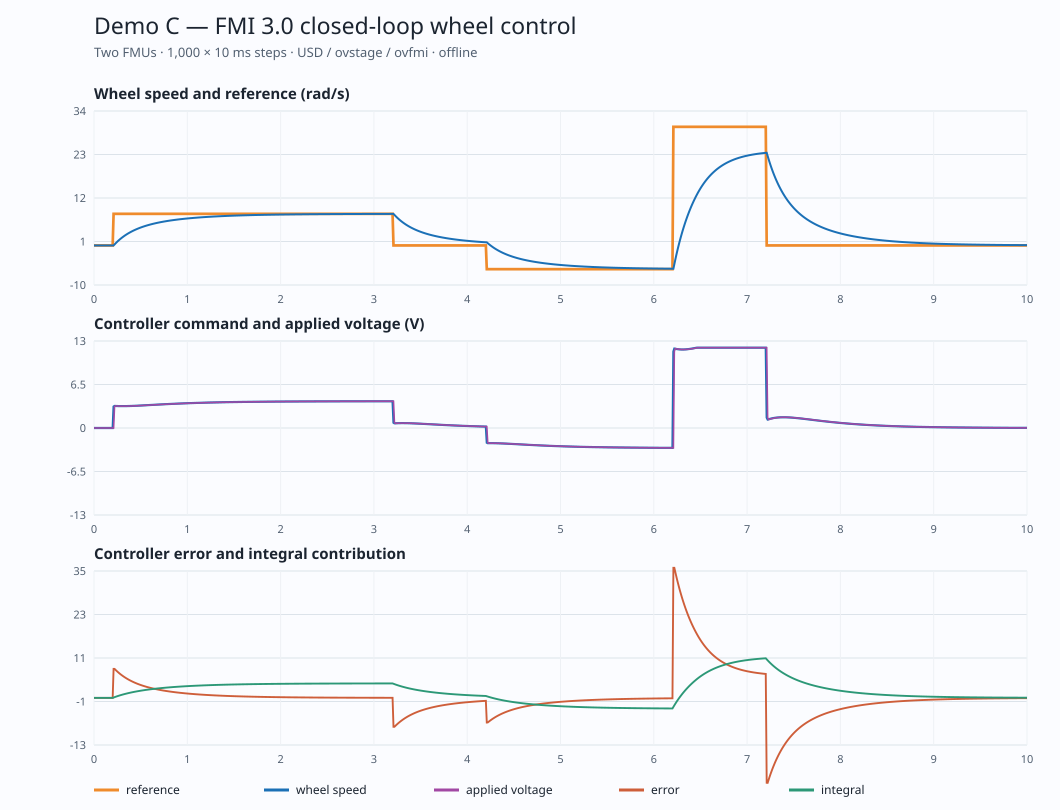

The file beside this chart, header and first rows:
step, t_s, reference_rad_s, controller_input_meas_rad_s, plant_input_voltage_V, voltage_cmd_V_ovstage, voltage_cmd_V_fmpy, error_rad_s_ovstage, error_rad_s_fmpy, integral_V_ovstage, integral_V_fmpy, voltage_applied_V_ovstage, voltage_applied_V_fmpy, omega_rad_s_ovstage, omega_rad_s_fmpy, theta_rad_ovstage, theta_rad_fmpy, step_status
0, 0.0, 0.0, 0.0, 0.0, 0.0, 0.0, 0.0, 0.0, 0.0, 0.0, 0.0, 0.0, 0.0, 0.0, 0.0, 0.0, init
1, 0.01, 0.0, 0.0, 0.0, 0.0, 0.0, 0.0, 0.0, 0.0, 0.0, 0.0, 0.0, 0.0, 0.0, 0.0, 0.0, ok
2, 0.02, 0.0, 0.0, 0.0, 0.0, 0.0, 0.0, 0.0, 0.0, 0.0, 0.0, 0.0, 0.0, 0.0, 0.0, 0.0, ok
3, 0.03, 0.0, 0.0, 0.0, 0.0, 0.0, 0.0, 0.0, 0.0, 0.0, 0.0, 0.0, 0.0, 0.0, 0.0, 0.0, ok
4, 0.04, 0.0, 0.0, 0.0, 0.0, 0.0, 0.0, 0.0, 0.0, 0.0, 0.0, 0.0, 0.0, 0.0, 0.0, 0.0, ok
5, 0.05, 0.0, 0.0, 0.0, 0.0, 0.0, 0.0, 0.0, 0.0, 0.0, 0.0, 0.0, 0.0, 0.0, 0.0, 0.0, ok
6, 0.06, 0.0, 0.0, 0.0, 0.0, 0.0, 0.0, 0.0, 0.0, 0.0, 0.0, 0.0, 0.0, 0.0, 0.0, 0.0, ok
7, 0.07, 0.0, 0.0, 0.0, 0.0, 0.0, 0.0, 0.0, 0.0, 0.0, 0.0, 0.0, 0.0, 0.0, 0.0, 0.0, ok
8, 0.08, 0.0, 0.0, 0.0, 0.0, 0.0, 0.0, 0.0, 0.0, 0.0, 0.0, 0.0, 0.0, 0.0, 0.0, 0.0, ok
9, 0.09, 0.0, 0.0, 0.0, 0.0, 0.0, 0.0, 0.0, 0.0, 0.0, 0.0, 0.0, 0.0, 0.0, 0.0, 0.0, ok
10, 0.1, 0.0, 0.0, 0.0, 0.0, 0.0, 0.0, 0.0, 0.0, 0.0, 0.0, 0.0, 0.0, 0.0, 0.0, 0.0, ok
11, 0.11, 0.0, 0.0, 0.0, 0.0, 0.0, 0.0, 0.0, 0.0, 0.0, 0.0, 0.0, 0.0, 0.0, 0.0, 0.0, ok
12, 0.12, 0.0, 0.0, 0.0, 0.0, 0.0, 0.0, 0.0, 0.0, 0.0, 0.0, 0.0, 0.0, 0.0, 0.0, 0.0, ok
13, 0.13, 0.0, 0.0, 0.0, 0.0, 0.0, 0.0, 0.0, 0.0, 0.0, 0.0, 0.0, 0.0, 0.0, 0.0, 0.0, ok
14, 0.14, 0.0, 0.0, 0.0, 0.0, 0.0, 0.0, 0.0, 0.0, 0.0, 0.0, 0.0, 0.0, 0.0, 0.0, 0.0, ok
15, 0.15, 0.0, 0.0, 0.0, 0.0, 0.0, 0.0, 0.0, 0.0, 0.0, 0.0, 0.0, 0.0, 0.0, 0.0, 0.0, ok
16, 0.16, 0.0, 0.0, 0.0, 0.0, 0.0, 0.0, 0.0, 0.0, 0.0, 0.0, 0.0, 0.0, 0.0, 0.0, 0.0, ok
17, 0.17, 0.0, 0.0, 0.0, 0.0, 0.0, 0.0, 0.0, 0.0, 0.0, 0.0, 0.0, 0.0, 0.0, 0.0, 0.0, ok
18, 0.18, 0.0, 0.0, 0.0, 0.0, 0.0, 0.0, 0.0, 0.0, 0.0, 0.0, 0.0, 0.0, 0.0, 0.0, 0.0, ok
19, 0.19, 0.0, 0.0, 0.0, 0.0, 0.0, 0.0, 0.0, 0.0, 0.0, 0.0, 0.0, 0.0, 0.0, 0.0, 0.0, ok
20, 0.2, 0.0, 0.0, 0.0, 0.0, 0.0, 0.0, 0.0, 0.0, 0.0, 0.0, 0.0, 0.0, 0.0, 0.0, 0.0, ok
21, 0.21, 8.0, 0.0, 0.0, 3.2, 3.2, 8.0, 8.0, 0.096, 0.096, 0.0, 0.0, 0.0, 0.0, 0.0, 0.0, ok
22, 0.22, 8.0, 0.0, 3.2, 3.296, 3.296, 8.0, 8.0, 0.192, 0.192, 3.2, 3.2, 0.2509, 0.2509, 0.001263, 0.001263, ok
23, 0.23, 8.0, 0.2509, 3.296, 3.292, 3.292, 7.749, 7.749, 0.285, 0.285, 3.296, 3.296, 0.4996, 0.4996, 0.005024, 0.005024, ok
24, 0.24, 8.0, 0.4996, 3.292, 3.285, 3.285, 7.5, 7.5, 0.375, 0.375, 3.292, 3.292, 0.7381, 0.7381, 0.01122, 0.01122, ok
25, 0.25, 8.0, 0.7381, 3.285, 3.28, 3.28, 7.262, 7.262, 0.4621, 0.4621, 3.285, 3.285, 0.9668, 0.9668, 0.01975, 0.01975, ok
26, 0.26, 8.0, 0.9668, 3.28, 3.275, 3.275, 7.033, 7.033, 0.5465, 0.5465, 3.28, 3.28, 1.186, 1.186, 0.03052, 0.03052, ok
27, 0.27, 8.0, 1.186, 3.275, 3.272, 3.272, 6.814, 6.814, 0.6283, 0.6283, 3.275, 3.275, 1.396, 1.396, 0.04344, 0.04344, ok
28, 0.28, 8.0, 1.396, 3.272, 3.27, 3.27, 6.604, 6.604, 0.7075, 0.7075, 3.272, 3.272, 1.598, 1.598, 0.05843, 0.05843, ok
29, 0.29, 8.0, 1.598, 3.27, 3.268, 3.268, 6.402, 6.402, 0.7844, 0.7844, 3.27, 3.27, 1.792, 1.792, 0.07538, 0.07538, ok
30, 0.3, 8.0, 1.792, 3.268, 3.268, 3.268, 6.208, 6.208, 0.8589, 0.8589, 3.268, 3.268, 1.978, 1.978, 0.09424, 0.09424, ok
31, 0.31, 8.0, 1.978, 3.268, 3.268, 3.268, 6.022, 6.022, 0.9311, 0.9311, 3.268, 3.268, 2.157, 2.157, 0.1149, 0.1149, ok
32, 0.32, 8.0, 2.157, 3.268, 3.268, 3.268, 5.843, 5.843, 1.001, 1.001, 3.268, 3.268, 2.328, 2.328, 0.1374, 0.1374, ok
33, 0.33, 8.0, 2.328, 3.268, 3.27, 3.27, 5.672, 5.672, 1.069, 1.069, 3.268, 3.268, 2.493, 2.493, 0.1615, 0.1615, ok
34, 0.34, 8.0, 2.493, 3.27, 3.272, 3.272, 5.507, 5.507, 1.135, 1.135, 3.27, 3.27, 2.652, 2.652, 0.1872, 0.1872, ok
35, 0.35, 8.0, 2.652, 3.272, 3.275, 3.275, 5.348, 5.348, 1.2, 1.2, 3.272, 3.272, 2.805, 2.805, 0.2145, 0.2145, ok
36, 0.36, 8.0, 2.805, 3.275, 3.278, 3.278, 5.195, 5.195, 1.262, 1.262, 3.275, 3.275, 2.952, 2.952, 0.2433, 0.2433, ok
37, 0.37, 8.0, 2.952, 3.278, 3.281, 3.281, 5.048, 5.048, 1.322, 1.322, 3.278, 3.278, 3.093, 3.093, 0.2735, 0.2735, ok
38, 0.38, 8.0, 3.093, 3.281, 3.285, 3.285, 4.907, 4.907, 1.381, 1.381, 3.281, 3.281, 3.229, 3.229, 0.3051, 0.3051, ok
39, 0.39, 8.0, 3.229, 3.285, 3.29, 3.29, 4.771, 4.771, 1.439, 1.439, 3.285, 3.285, 3.36, 3.36, 0.3381, 0.3381, ok
40, 0.4, 8.0, 3.36, 3.29, 3.295, 3.295, 4.64, 4.64, 1.494, 1.494, 3.29, 3.29, 3.486, 3.486, 0.3723, 0.3723, ok
41, 0.41, 8.0, 3.486, 3.295, 3.3, 3.3, 4.514, 4.514, 1.548, 1.548, 3.295, 3.295, 3.608, 3.608, 0.4078, 0.4078, ok
42, 0.42, 8.0, 3.608, 3.3, 3.305, 3.305, 4.392, 4.392, 1.601, 1.601, 3.3, 3.3, 3.725, 3.725, 0.4444, 0.4444, ok
43, 0.43, 8.0, 3.725, 3.305, 3.311, 3.311, 4.275, 4.275, 1.652, 1.652, 3.305, 3.305, 3.838, 3.838, 0.4823, 0.4823, ok
44, 0.44, 8.0, 3.838, 3.311, 3.317, 3.317, 4.162, 4.162, 1.702, 1.702, 3.311, 3.311, 3.947, 3.947, 0.5212, 0.5212, ok
45, 0.45, 8.0, 3.947, 3.317, 3.323, 3.323, 4.053, 4.053, 1.751, 1.751, 3.317, 3.317, 4.053, 4.053, 0.5612, 0.5612, ok
46, 0.46, 8.0, 4.053, 3.323, 3.33, 3.33, 3.947, 3.947, 1.798, 1.798, 3.323, 3.323, 4.155, 4.155, 0.6022, 0.6022, ok
47, 0.47, 8.0, 4.155, 3.33, 3.337, 3.337, 3.845, 3.845, 1.845, 1.845, 3.33, 3.33, 4.253, 4.253, 0.6443, 0.6443, ok
48, 0.48, 8.0, 4.253, 3.337, 3.343, 3.343, 3.747, 3.747, 1.89, 1.89, 3.337, 3.337, 4.348, 4.348, 0.6873, 0.6873, ok
49, 0.49, 8.0, 4.348, 3.343, 3.35, 3.35, 3.652, 3.652, 1.933, 1.933, 3.343, 3.343, 4.439, 4.439, 0.7312, 0.7312, ok
50, 0.5, 8.0, 4.439, 3.35, 3.358, 3.358, 3.561, 3.561, 1.976, 1.976, 3.35, 3.35, 4.528, 4.528, 0.7761, 0.7761, ok
51, 0.51, 8.0, 4.528, 3.358, 3.365, 3.365, 3.472, 3.472, 2.018, 2.018, 3.358, 3.358, 4.614, 4.614, 0.8218, 0.8218, ok
52, 0.52, 8.0, 4.614, 3.365, 3.372, 3.372, 3.386, 3.386, 2.058, 2.058, 3.365, 3.365, 4.697, 4.697, 0.8683, 0.8683, ok
53, 0.53, 8.0, 4.697, 3.372, 3.38, 3.38, 3.303, 3.303, 2.098, 2.098, 3.372, 3.372, 4.777, 4.777, 0.9157, 0.9157, ok
54, 0.54, 8.0, 4.777, 3.38, 3.387, 3.387, 3.223, 3.223, 2.137, 2.137, 3.38, 3.38, 4.855, 4.855, 0.9639, 0.9639, ok
55, 0.55, 8.0, 4.855, 3.387, 3.395, 3.395, 3.145, 3.145, 2.174, 2.174, 3.387, 3.387, 4.93, 4.93, 1.013, 1.013, ok
56, 0.56, 8.0, 4.93, 3.395, 3.402, 3.402, 3.07, 3.07, 2.211, 2.211, 3.395, 3.395, 5.003, 5.003, 1.062, 1.062, ok
57, 0.57, 8.0, 5.003, 3.402, 3.41, 3.41, 2.997, 2.997, 2.247, 2.247, 3.402, 3.402, 5.074, 5.074, 1.113, 1.113, ok
58, 0.58, 8.0, 5.074, 3.41, 3.418, 3.418, 2.926, 2.926, 2.282, 2.282, 3.41, 3.41, 5.142, 5.142, 1.164, 1.164, ok
59, 0.59, 8.0, 5.142, 3.418, 3.426, 3.426, 2.858, 2.858, 2.317, 2.317, 3.418, 3.418, 5.209, 5.209, 1.216, 1.216, ok
... 941 more rows
